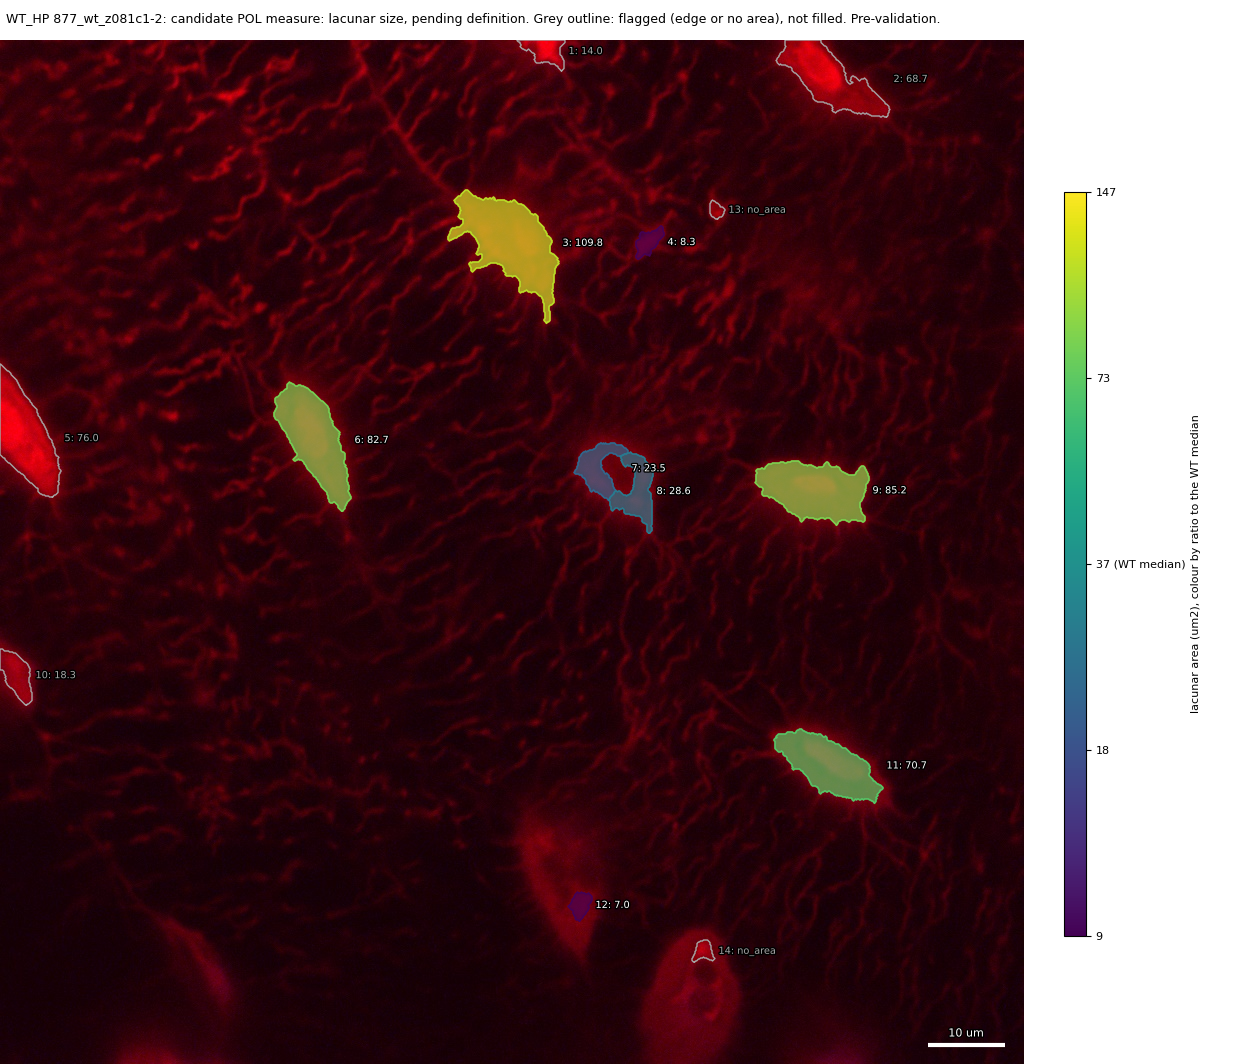

The file beside this chart, header and first rows:
id, area_um2, ratio_to_WT_median, flag
1, 13.99, , edge
2, 68.68, , edge
3, 109.8, 2.991, 
4, 8.332, 0.2268, 
5, 76.02, , edge
6, 82.73, 2.252, 
7, 23.46, 0.6386, 
8, 28.56, 0.7775, 
9, 85.24, 2.321, 
10, 18.34, , edge
11, 70.66, 1.924, 
12, 7.013, 0.1909, 
13, , , no_area
14, , , no_area
